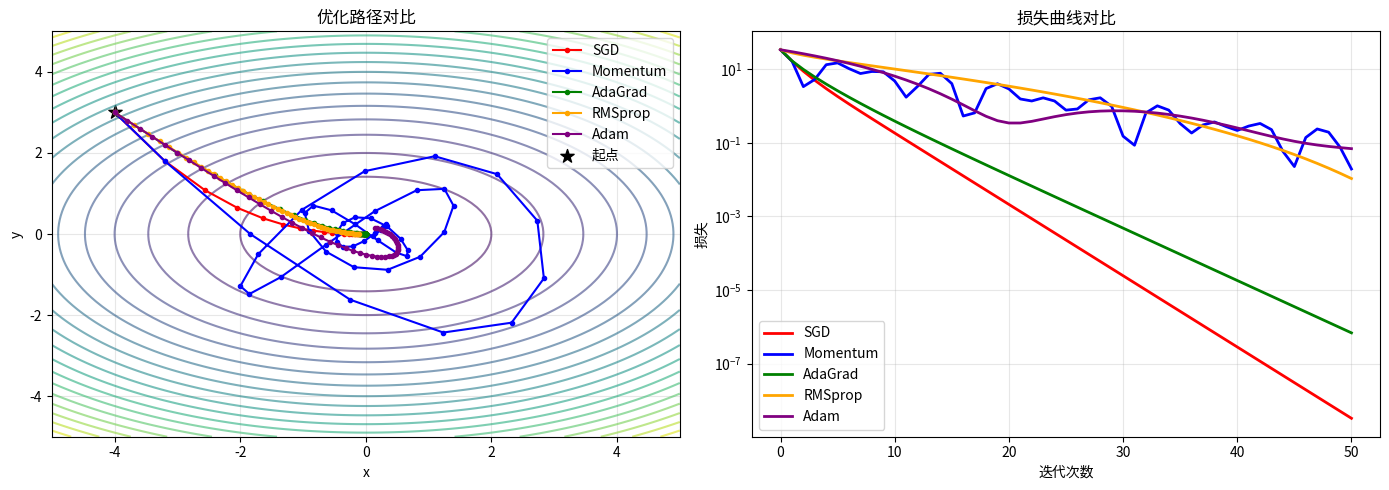

Reproduce this figure in Python. (Note: this script raises an exception after producing the figure.)
"""
优化器演示
展示各种优化算法的对比
"""

import numpy as np
import matplotlib.pyplot as plt

print("=" * 70)
print("优化器演示")
print("=" * 70)

# 1. 定义目标函数
print("\n1. 定义优化目标...")

def objective(x, y):
    return x**2 + 2*y**2

def gradient(x, y):
    return np.array([2*x, 4*y])

# 2. 定义各种优化器
print("\n2. 定义优化器...")

class SGD:
    def __init__(self, lr=0.01):
        self.lr = lr
    
    def update(self, params, grads):
        return params - self.lr * grads

class Momentum:
    def __init__(self, lr=0.01, momentum=0.9):
        self.lr = lr
        self.momentum = momentum
        self.v = None
    
    def update(self, params, grads):
        if self.v is None:
            self.v = np.zeros_like(params)
        self.v = self.momentum * self.v + self.lr * grads
        return params - self.v

class AdaGrad:
    def __init__(self, lr=0.1, epsilon=1e-8):
        self.lr = lr
        self.epsilon = epsilon
        self.cache = None
    
    def update(self, params, grads):
        if self.cache is None:
            self.cache = np.zeros_like(params)
        self.cache += grads**2
        return params - self.lr * grads / (np.sqrt(self.cache) + self.epsilon)

class RMSprop:
    def __init__(self, lr=0.01, decay=0.9, epsilon=1e-8):
        self.lr = lr
        self.decay = decay
        self.epsilon = epsilon
        self.cache = None
    
    def update(self, params, grads):
        if self.cache is None:
            self.cache = np.zeros_like(params)
        self.cache = self.decay * self.cache + (1 - self.decay) * grads**2
        return params - self.lr * grads / (np.sqrt(self.cache) + self.epsilon)

class Adam:
    def __init__(self, lr=0.001, beta1=0.9, beta2=0.999, epsilon=1e-8):
        self.lr = lr
        self.beta1 = beta1
        self.beta2 = beta2
        self.epsilon = epsilon
        self.m = None
        self.v = None
        self.t = 0
    
    def update(self, params, grads):
        self.t += 1
        if self.m is None:
            self.m = np.zeros_like(params)
            self.v = np.zeros_like(params)
        
        self.m = self.beta1 * self.m + (1 - self.beta1) * grads
        self.v = self.beta2 * self.v + (1 - self.beta2) * grads**2
        
        m_hat = self.m / (1 - self.beta1**self.t)
        v_hat = self.v / (1 - self.beta2**self.t)
        
        return params - self.lr * m_hat / (np.sqrt(v_hat) + self.epsilon)

# 3. 运行优化
print("\n3. 运行优化算法...")

initial_params = np.array([-4.0, 3.0])
optimizers = {
    'SGD': SGD(lr=0.1),
    'Momentum': Momentum(lr=0.1, momentum=0.9),
    'AdaGrad': AdaGrad(lr=1.0),
    'RMSprop': RMSprop(lr=0.1),
    'Adam': Adam(lr=0.2)
}

history = {}

for name, opt in optimizers.items():
    params = initial_params.copy()
    path = [params.copy()]
    
    for i in range(50):
        grads = gradient(params[0], params[1])
        params = opt.update(params, grads)
        path.append(params.copy())
    
    history[name] = np.array(path)
    final_loss = objective(path[-1][0], path[-1][1])
    print(f"  {name}: 最终损失 = {final_loss:.6f}")

# 4. 可视化
print("\n4. 可视化...")

fig, axes = plt.subplots(1, 2, figsize=(14, 5))

ax = axes[0]
x = np.linspace(-5, 5, 100)
y = np.linspace(-5, 5, 100)
X, Y = np.meshgrid(x, y)
Z = objective(X, Y)
ax.contour(X, Y, Z, levels=20, cmap='viridis', alpha=0.6)

colors = ['red', 'blue', 'green', 'orange', 'purple']
for (name, path), color in zip(history.items(), colors):
    ax.plot(path[:, 0], path[:, 1], 'o-', label=name, color=color, markersize=3)

ax.scatter(*initial_params, color='black', s=100, marker='*', label='起点')
ax.set_xlabel('x')
ax.set_ylabel('y')
ax.set_title('优化路径对比')
ax.legend()
ax.grid(True, alpha=0.3)

ax = axes[1]
for (name, path), color in zip(history.items(), colors):
    losses = [objective(p[0], p[1]) for p in path]
    ax.plot(losses, label=name, color=color, linewidth=2)

ax.set_xlabel('迭代次数')
ax.set_ylabel('损失')
ax.set_title('损失曲线对比')
ax.legend()
ax.grid(True, alpha=0.3)
ax.set_yscale('log')

plt.tight_layout()
plt.savefig('images/optimizers.png')
print("可视化已保存为 'images/optimizers.png'")

# 5. 总结
print("\n" + "=" * 70)
print("优化器总结")
print("=" * 70)
print("""
| 优化器 | 特点 | 适用场景 |
|--------|------|----------|
| SGD | 简单直接 | 入门 |
| Momentum | 惯性 | 收敛加速 |
| AdaGrad | 自适应学习率 | 稀疏特征 |
| RMSprop | 指数衰减 | RNN |
| Adam | 综合最优 | 默认首选 |

建议:
- 默认使用Adam
- 追求速度可用SGD+Momentum
""")
print("=" * 70)
print("\nOptimizers Demo完成！")
